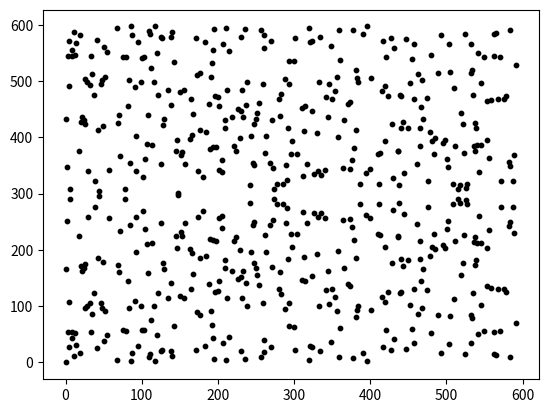

The script that saved this image:
# 有限体 F_p 上の楕円曲線 E: y^2 = x^3 + a x + b の点を列挙して散布図で描く
# -----------------------------------------------------------------------------
# 目的
# - 楕円曲線暗号（ECC）が扱う「有限体上の楕円曲線の点集合」を、実際に列挙して可視化する。
# - 実数上の楕円曲線は連続な曲線だが、有限体 F_p 上では点が離散的に存在する。
# - その “点の散らばり方” を視覚的に確認するための学習用コードである。
#
# 対象の曲線（mod p）
# - ここでは p=599, a=1, b=0 として
#
#     E: y^2 ≡ x^3 + x   (mod 599)
#
# を扱う（Weierstrass 形式）。
#
# -----------------------------------------------------------------------------
# アルゴリズム（中心）
# -----------------------------------------------------------------------------
# 有限体 F_p（p は素数）上で、各 x ∈ {0,1,...,p-1} について
#
#   RHS = x^3 + a x + b (mod p)
#
# を計算し、その RHS が平方剰余（quadratic residue）なら y が存在する：
#
#   y^2 ≡ RHS (mod p)
#
# - RHS が平方剰余なら、平方根 y は一般に 2 つ（y と -y）存在する。
#   mod p では -y は (p - y) として表せるので、(x,y) と (x,p-y) の2点をプロットする。
# - RHS ≡ 0 の場合は y=0 の1点だけ。
# - RHS が平方非剰余なら y は存在しないので点はない。
#
# 平方剰余判定にはルジャンドル記号を使う：
# - Legendre(RHS, p) が
#   1 なら平方剰余（平方根あり）
#   0 なら RHS≡0
#  -1 なら平方非剰余（平方根なし）
#
# -----------------------------------------------------------------------------
# modsqrt の前提（重要）
# -----------------------------------------------------------------------------
# このコードの modsqrt は
#
#   y ≡ RHS^{(p+1)/4} (mod p)
#
# を使って平方根を計算している。
# これは p≡3(mod4) のときだけ成立する「簡単ケース」である。
#
# したがって、このコードは p が
#
#   p % 4 == 3
#
# を満たす必要がある。
# p=599 は 599 % 4 = 3 なのでこの条件を満たす。
#
# -----------------------------------------------------------------------------
# 描画について
# -----------------------------------------------------------------------------
# - plt.scatter(x,y) で有限体上の点を 2D 平面上にプロットする。
# - ここでの “距離” や “曲線の形” は実数の幾何とは別物だが、
#   点がどの x に対して存在するか、2点対称に出るか、といった構造が直感的に見える。


import matplotlib.pyplot as plt


def Legendre(a, p):
    # ルジャンドル記号 (a/p) を Euler の判定法で計算する。
    #
    # Euler の判定法：
    #   a^{(p-1)/2} ≡
    #     0  (mod p)  if a≡0
    #     1  (mod p)  if a is quadratic residue
    #    -1  (mod p)  otherwise
    #
    # pow は 0..p-1 の剰余で返すため、p-1 を -1 に正規化して返している。
    L = pow(a, (p - 1) // 2, p)
    if L == p - 1:
        L = -1
    return L


def f(x, a, b, p):
    # 楕円曲線の右辺 RHS = x^3 + a x + b を mod p で計算する。
    #
    # 曲線： y^2 ≡ RHS (mod p)
    ysq = (x**3 + a * x + b) % p
    return ysq


# -----------------------------------------------------------------------------
# パラメータ設定
# -----------------------------------------------------------------------------
p = 599  # 素数（有限体 F_p）
a = 1
b = 0    # 曲線は y^2 ≡ x^3 + x (mod 599)


def modsqrt(c, p):
    # mod p における平方根計算（p≡3(mod4) の簡単ケース）
    #
    # もし p = 4k+3 なら、平方剰余 c に対し
    #   y = c^{(p+1)/4} mod p
    # が平方根になる（y^2 ≡ c）。
    #
    # 注意：p%4!=3 の場合はこの方法は一般には使えない（Tonelli–Shanks 等が必要）。
    return pow(c, (p + 1) // 4, p)


# -----------------------------------------------------------------------------
# 点の列挙とプロット
# -----------------------------------------------------------------------------
# x を 0..p-1 で総当たりし、対応する y を見つけて点を描く。
for x in range(p):
    # RHS を計算
    ysq = f(x, a, b, p)

    # ysq が平方剰余か判定
    Leg = Legendre(ysq, p)

    if Leg == 1:
        # ysq が平方剰余なので平方根が存在する
        y = modsqrt(ysq, p)

        # mod p では平方根は通常 2 個（y と -y）。
        # -y mod p は p-y（ただし y=0 のときは同じ点になる）
        plt.scatter(x, y, s=10, c="black")
        plt.scatter(x, p - y, s=10, c="black")

    elif Leg == 0:
        # ysq ≡ 0 (mod p) の場合は y=0 の1点だけ
        plt.scatter(x, 0, s=10, c="black")

    # Leg == -1 の場合は平方根が存在しないので点は描かない

# 描画
plt.show()
